Run: headless pygame with SDL's dummy video driver; simulated clock (each Clock.tick advances the game by its frame time, no real sleeping); random seed 0; keys injected as events and as key.get_pressed() state; mouse plan: one left click at the window centre at the start of phase 2, then a move to the lower-right quarter at the start of phase 3.
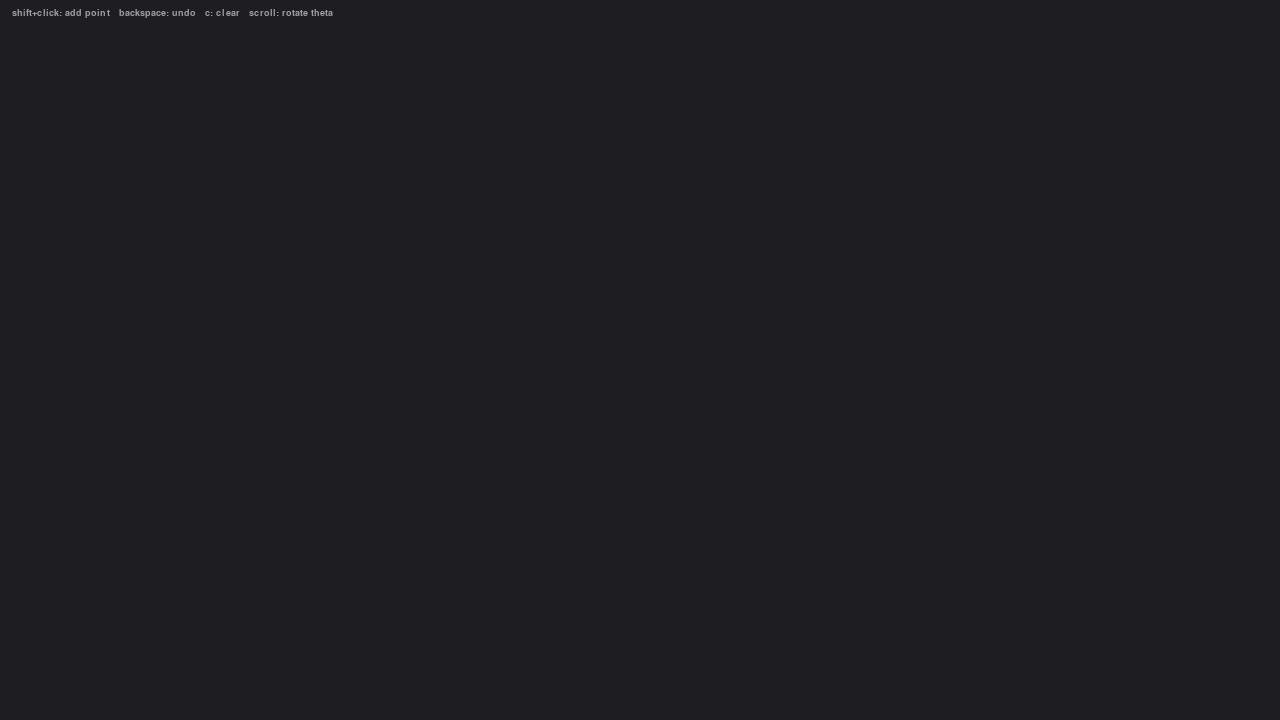
Frame 1 of 4 · flips 1–60 · no input
Frame 2 of 4 · flips 61–180 · clicked the window centre · tapped SPACE, RETURN · held RIGHT (→), D · screen unchanged from frame 1, image omitted
Frame 3 of 4 · flips 181–300 · moved the mouse to the lower-right quarter · held DOWN (↓), S · screen unchanged from frame 2, image omitted
Frame 4 of 4 · flips 301–420 · held LEFT (←), A, UP (↑), W · screen unchanged from frame 3, image omitted

The pygame program that drew these frames:

import pygame
import math

pygame.init()
screen = pygame.display.set_mode((1280, 720))
pygame.display.set_caption("Point Line UI")
clock = pygame.time.Clock()
running = True

class Point:
    def __init__(self, x, y, theta):
        self.x = x
        self.y = y
        self.theta = theta
    def pos(self):
        return [self.x, self.y]
    def set_pos(self, x, y):
        self.x = x
        self.y = y
    def set_pos(self, pos):
        self.x = pos[0]
        self.y = pos[1]
    x: float
    y: float
    theta: float

BG = (30, 30, 34)
LINE = (120, 180, 255)
DOT = (255, 255, 255)
HOVER = (255, 100, 100)
HEADING = (255, 200, 80)
HINT = (160, 160, 160)

points = []
held_point = None
RADIUS = 6
INTERACTION_RADIUS = 20
while running:
    mousepos = pygame.mouse.get_pos()
    screen.fill(BG)
    
    
    for event in pygame.event.get():
        if event.type == pygame.QUIT:
            running = False
            
        keys = pygame.key.get_pressed()
        if keys[pygame.K_BACKSLASH] and points:
            points.pop()
        elif keys[pygame.K_c]:
            points.clear()
        if event.type == pygame.MOUSEBUTTONDOWN and event.button == 1:
            if keys[pygame.K_LSHIFT]:
                points.append(Point(event.pos[0], event.pos[1], 0.0))
            else:
                for i, p in enumerate(points):
                    if math.dist(mousepos, p.pos()) <= INTERACTION_RADIUS:
                        held_point = i
        elif event.type == pygame.MOUSEBUTTONUP and event.button == 1:
            if held_point: 
                held_point = None
        elif event.type == pygame.MOUSEWHEEL:
            for p in points:
                if math.dist(mousepos, p.pos()) <= INTERACTION_RADIUS:
                    p.theta = (p.theta + event.y * 5) % 360
    
    if held_point != None:
        points[held_point].set_pos(mousepos)

    
    
    
    # draw lines b/w points
    if len(points) > 1:
            pygame.draw.lines(screen, LINE, False, [p.pos() for p in points], 3)

    # draw heading lines
    for p in points:
        rad = math.radians(p.theta)
        hx = p.x + math.cos(rad) * 25
        hy = p.y + math.sin(rad) * 25
        pygame.draw.line(screen, HEADING, p.pos(), (hx, hy), 2)

    # draw p dots
    for p in points:
        pygame.draw.circle(screen, DOT, p.pos(), RADIUS)

    # draw lines b/w dots and mousepos
    if len(points) > 0 and keys[pygame.K_LSHIFT]:
        pygame.draw.aalines(screen, LINE, False, [p.pos() for p in points] + [mousepos])


    # draw keybinds
    font = pygame.font.SysFont("monospace", 14)
    hint = font.render("shift+click: add point   backspace: undo   c: clear   scroll: rotate theta", True, HINT)
    screen.blit(hint, (12, 8))



    pygame.display.flip()
    clock.tick(60)

pygame.quit()
